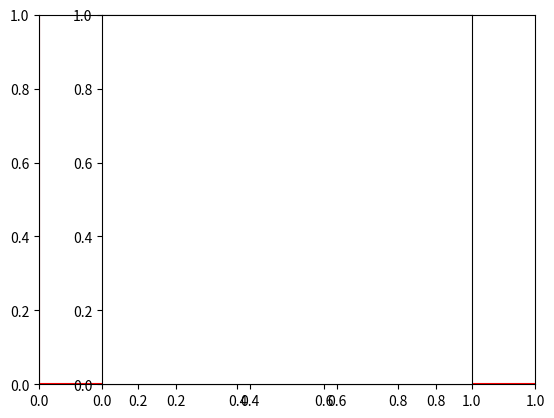

Reproduce this figure in Python.
from cmath import *
import matplotlib.pyplot as plt

plt.clf()
plt.axhline(y=0, color='r', linestyle='-')
plt.axvline(x=0, color='r', linestyle='-')
plt.axes().set_aspect('equal')


def draw_polygone(n):
    i = 0
    array = []
    while i <= n:
        val = (rect(1, (2 * pi) / n)) ** i
        array.append(val)
        plt.scatter(val.real, val.imag, color='red', s=10)
        if i > 0:
            plt.plot([array[i - 1].real, array[i].real], [array[i - 1].imag, array[i].imag], color="blue")
        i += 1


# draw_polygone(4)
z = 2 - 4j
z2 = 2 * z
w = (-1 / 2) + ((3 ** 0.5) / 2) * 1j


def draw_triangle(z1, z2, z3):
    plt.clf()
    plt.scatter(z1.real, z1.imag, color='red', s=50)
    plt.scatter(z2.real, z2.imag, color='red', s=50)
    plt.scatter(z3.real, z3.imag, color='red', s=50)

    plt.plot([z1.real, z2.real], [z1.imag, z2.imag], color='black')
    plt.plot([z2.real, z3.real], [z2.imag, z3.imag], color='black')
    plt.plot([z3.real, z1.real], [z3.imag, z1.imag], color='black')


# exemple de triangles:
# draw_triangle(z,z2,(1+2j)*z)
# draw_triangle(z, w*z, (w**2)*z)

plt.show()
